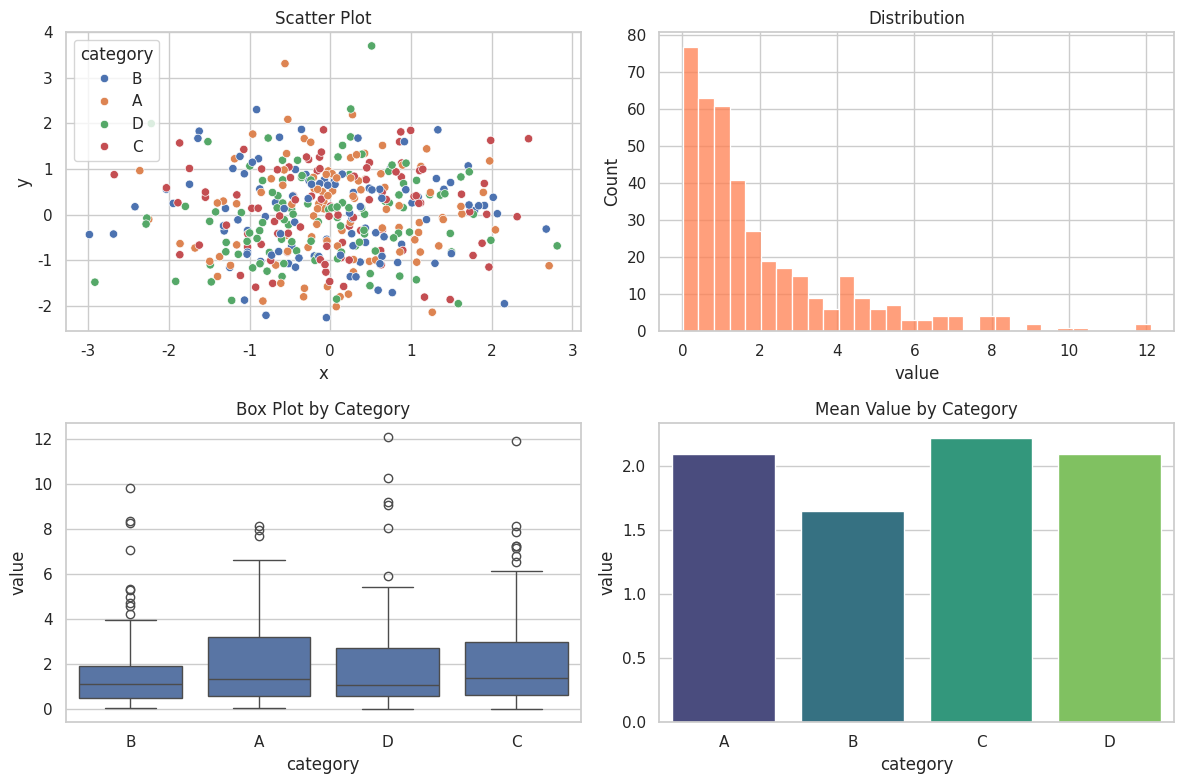

Here is the Python script that generated this plot: (Note: this script raises an exception after producing the figure.)
import pandas as pd
import numpy as np
import matplotlib
matplotlib.use('Agg')
import matplotlib.pyplot as plt
import seaborn as sns

sns.set_theme(style='whitegrid')
np.random.seed(3)
n = 400
df = pd.DataFrame({
    'x':        np.random.randn(n),
    'y':        np.random.randn(n),
    'category': np.random.choice(['A','B','C','D'], n),
    'value':    np.random.exponential(2, n),
})
df.head()

fig, axes = plt.subplots(2, 2, figsize=(12, 8))
sns.scatterplot(data=df, x='x', y='y', hue='category', ax=axes[0, 0])
axes[0, 0].set_title('Scatter Plot')
sns.histplot(df['value'], bins=30, ax=axes[0, 1], color='coral')
axes[0, 1].set_title('Distribution')
sns.boxplot(data=df, x='category', y='value', ax=axes[1, 0])
axes[1, 0].set_title('Box Plot by Category')
pivot = df.groupby('category')['value'].mean().reset_index()
sns.barplot(data=pivot, x='category', y='value', ax=axes[1, 1], palette='viridis')
axes[1, 1].set_title('Mean Value by Category')
plt.tight_layout()
plt.savefig('notebooks/viz_plot_2026-05-28.png', dpi=80, bbox_inches='tight')
plt.show()
